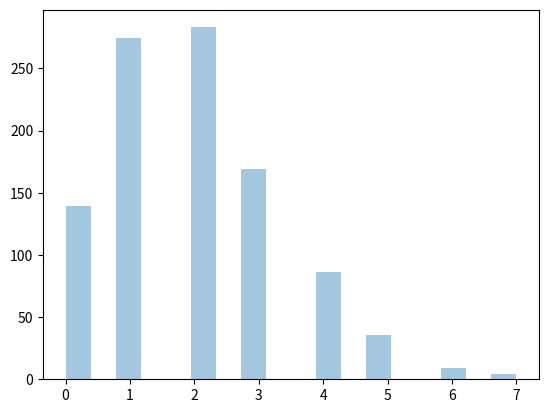

Write Python code to recreate this figure.
import matplotlib.pyplot as plt
import seaborn as sns
from numpy import random
print('Numpy')
print()

# It estimates how many times an event can happen in
# a specified time. e.g. If someone eats twice a day
# what is probability he will eat thrice?

# It has two parameters:
# lam - rate or known number of occurrences e.g. 2 for above problem.
# size - The shape of the returned array.

# Generate a random 1x10 distribution for occurrence 2:
x = random.poisson(lam=2, size=10)
print(x)

# Visualization of Poisson Distribution
sns.distplot(random.poisson(lam=2, size=1000), kde=False)
plt.show()
